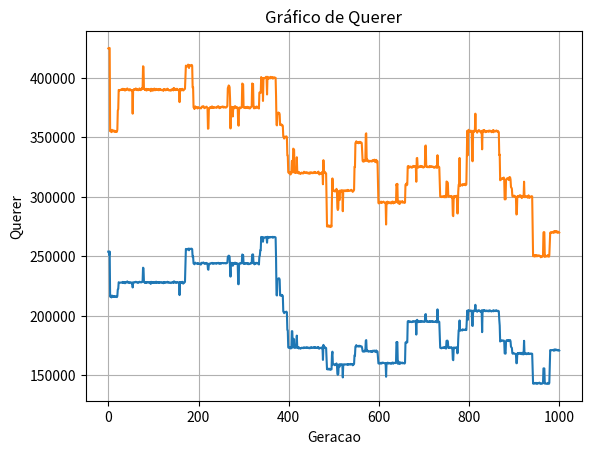

This chart was generated by the following Python code:
import random
import copy
import matplotlib.pyplot as plt
import time

# Grava o tempo inicial ###############################################################################
inicio = time.time()


# Dados iniciais ###############################################################################

data = {
    "Item": list(range(1, 23)),
    "Peso (g)": [350, 250, 160, 120, 200, 100, 120, 220, 40, 80, 
                 100, 300, 180, 250, 220, 150, 280, 310, 120, 160, 
                 110, 210],
    "Valor": [300, 400, 450, 350, 250, 300, 200, 250, 150, 400, 
              350, 300, 450, 500, 350, 400, 200, 300, 250, 300, 
              150, 200]
}


# Inicializacao ###############################################################################

itens = 22
n_pop = 100
taxa_mutacao = 0.03
num_ite = 1000
pop = []
mochila = []
mutacao = []
fitness_pop = []
fitness_mut = []
fitness_cross = []
valor_pop = []
filho1 = []
filho2 = [] ############################################################################### retirar filho 2
filhos = []
pais = []
melhor_geracao = []
melhor_iteracao = 0
melhor_fitness = []
melhor_valor = []
count_patamar = 0
num_patamar = 10
ite = 0
graf = {"Valor": [], "Fitness": []}


# Funções ###############################################################################

def selecao_roleta(pop, fitness):
    soma_fitness = sum(fitness)
    probabilidade = []
    cumulativa = 0
    list_cumulativa = []
    list_cumulativa.clear()
    for i in fitness:
        probabilidade.append(i/soma_fitness)
        cumulativa = cumulativa + i/soma_fitness
        list_cumulativa.append(cumulativa)
    # print(probabilidade)
    # print(list_cumulativa)

    r = random.random()
    for i, p in enumerate(list_cumulativa):
        if r < p:
            # print(i, p)
            return pop[i]

def fitness_function(n,fit):
    peso = 0
    for j in range(itens):
        peso += fit[n][j]*data["Peso (g)"][j]
        if peso > 3000:
            peso = 0
    return peso

def valor_function(n,vlr):
    valor = 0
    for j in range(itens):
        valor += vlr[n][j]*data["Valor"][j]
    return valor


# Populacao inicial ###############################################################################

for i in range(n_pop):
    mochila.clear()
    mochila = []
    for i in range(itens):
        indice = random.randint(0, 1)
        mochila.append(indice)
    pop.append(mochila.copy())
    
    # print(mochila)


# Valor População inicial ########################################################################

valor_pop.clear()

for i in range(len(pop)):
    valor_pop.append(valor_function(i,pop))
# print(valor_pop)
# print("Valor populacao inicial: ", sum(valor_pop))


while True:

    # Fitness População ###############################################################################

    fitness_pop.clear()  # Limpa a lista de fitness antes de calcular novamente

    for i in range(len(pop)):
        fitness_pop.append(fitness_function(i,pop))
    # print(fitness_pop)
    # print("Fitness População: ", sum(fitness_pop))


    # Seleção natural ###############################################################################

    num_pais = round(len(pop)/2)
    pais.clear()
    for i in range(num_pais):
        pai = selecao_roleta(pop, fitness_pop)
        pais.append(pai)
        # print(pai)


    # Cross Over ###############################################################################
    
    filhos.clear()
    for i in range(num_pais):
        # for j in range(i+1,num_pais,2): ############################################################################### retirar exponencial de filhos
        secao = random.randint(1,itens-1)
        filho1.clear()
        filho2.clear()
        for k in range(itens):
            if(k<=secao):
                filho1.append(pais[i][k])
                filho2.append(pais[num_pais-i-1][k])
            else:
                filho1.append(pais[num_pais-i-1][k])
                filho2.append(pais[i][k])
        filhos.append(filho1)  
        filhos.append(filho2)


    # Fitness Cross Over ###############################################################################

    fitness_cross.clear()
    for i in range(len(filhos)):
        fitness_cross.append(fitness_function(i,filhos))
    # print(fitness_cross)
    # print("Fitness Cross Over: ", sum(fitness_cross))


    # Mutacao ###############################################################################

    mutacao.clear()

    for i in filhos:
        r = random.random()
        filho = copy.deepcopy(i)
        if r <= taxa_mutacao:
            indice = random.randint(0, itens-1)
            filho[indice] = 1 - filho[indice]  
        mutacao.append(filho)

        
    # Fitness Mutacao ###############################################################################

    fitness_mut.clear()

    for i in range(len(mutacao)):
        fitness_mut.append(fitness_function(i,mutacao))

    # print("Fitness Mutacao: ", sum(fitness_mut))


    # Nova Populacao ###############################################################################

    pop.clear()
    pop.extend(mutacao)  # Adiciona todos os elementos de mutacao a pop
    valor_pop.clear()

    for i in range(len(pop)):
        valor_pop.append(valor_function(i,pop))
        
    #print("Valor nova populacao: ", valor_pop)
        
    graf["Valor"].append(sum(valor_pop))
    graf["Fitness"].append(sum(fitness_mut))


    # Melhor Geração ###############################################################################

    if sum(valor_pop) > sum(melhor_valor):
        melhor_iteracao = ite
        melhor_valor.clear()
        melhor_valor.extend(valor_pop)
        melhor_geracao.clear()
        melhor_geracao.extend(pop)
        melhor_fitness.clear()
        melhor_fitness.extend(fitness_mut)


    # Criterio de Parada ###############################################################################

    """if ((sum(valor_pop) <= (mem_valor)*1.01) and (sum(valor_pop) >= (mem_valor)*0.99)):
        count_patamar += 1
    else:
        mem_valor = sum(valor_pop)"""

    if ((ite >= num_ite)):
    #if ((count_patamar>num_patamar) or (ite >= num_ite)):
        #print(count_patamar)
        count_patamar = 0
        #print(ite)
        ite = 0
        break
    ite += 1


# Melhor geracao ###############################################################################
print("Melhor Geração:", melhor_iteracao)
print("Valor Querer:", sum(melhor_valor))
print("Valor Fitness:", sum(melhor_fitness))

for i in range(len(melhor_geracao)):
    print("Mochila:", i+1, "/ Fitness", melhor_fitness[i], "/ Querer", melhor_valor[i])
    print([melhor_geracao[i][j] * data["Item"][j] for j in range(itens)])


# Grava o tempo final
fim = time.time()

# Calcula o tempo total decorrido
tempo_total = fim - inicio

print(f"Tempo de execução: {round(tempo_total,3)} segundos")


# Plotando o gráfico ###############################################################################
plt.plot(graf["Fitness"])  # 'o' para marcar os pontos
plt.title("Gráfico de Fitness")  # Título do gráfico
plt.xlabel("Geracao")  # Rótulo do eixo X
plt.ylabel("Fitness")  # Rótulo do eixo Y
plt.grid(True)  # Exibir grade
plt.show()  # Exibir o gráfico

plt.plot(graf["Valor"])  # 'o' para marcar os pontos
plt.title("Gráfico de Querer")  # Título do gráfico
plt.xlabel("Geracao")  # Rótulo do eixo X
plt.ylabel("Querer")  # Rótulo do eixo Y
plt.grid(True)  # Exibir grade
plt.show()  # Exibir o gráfico
